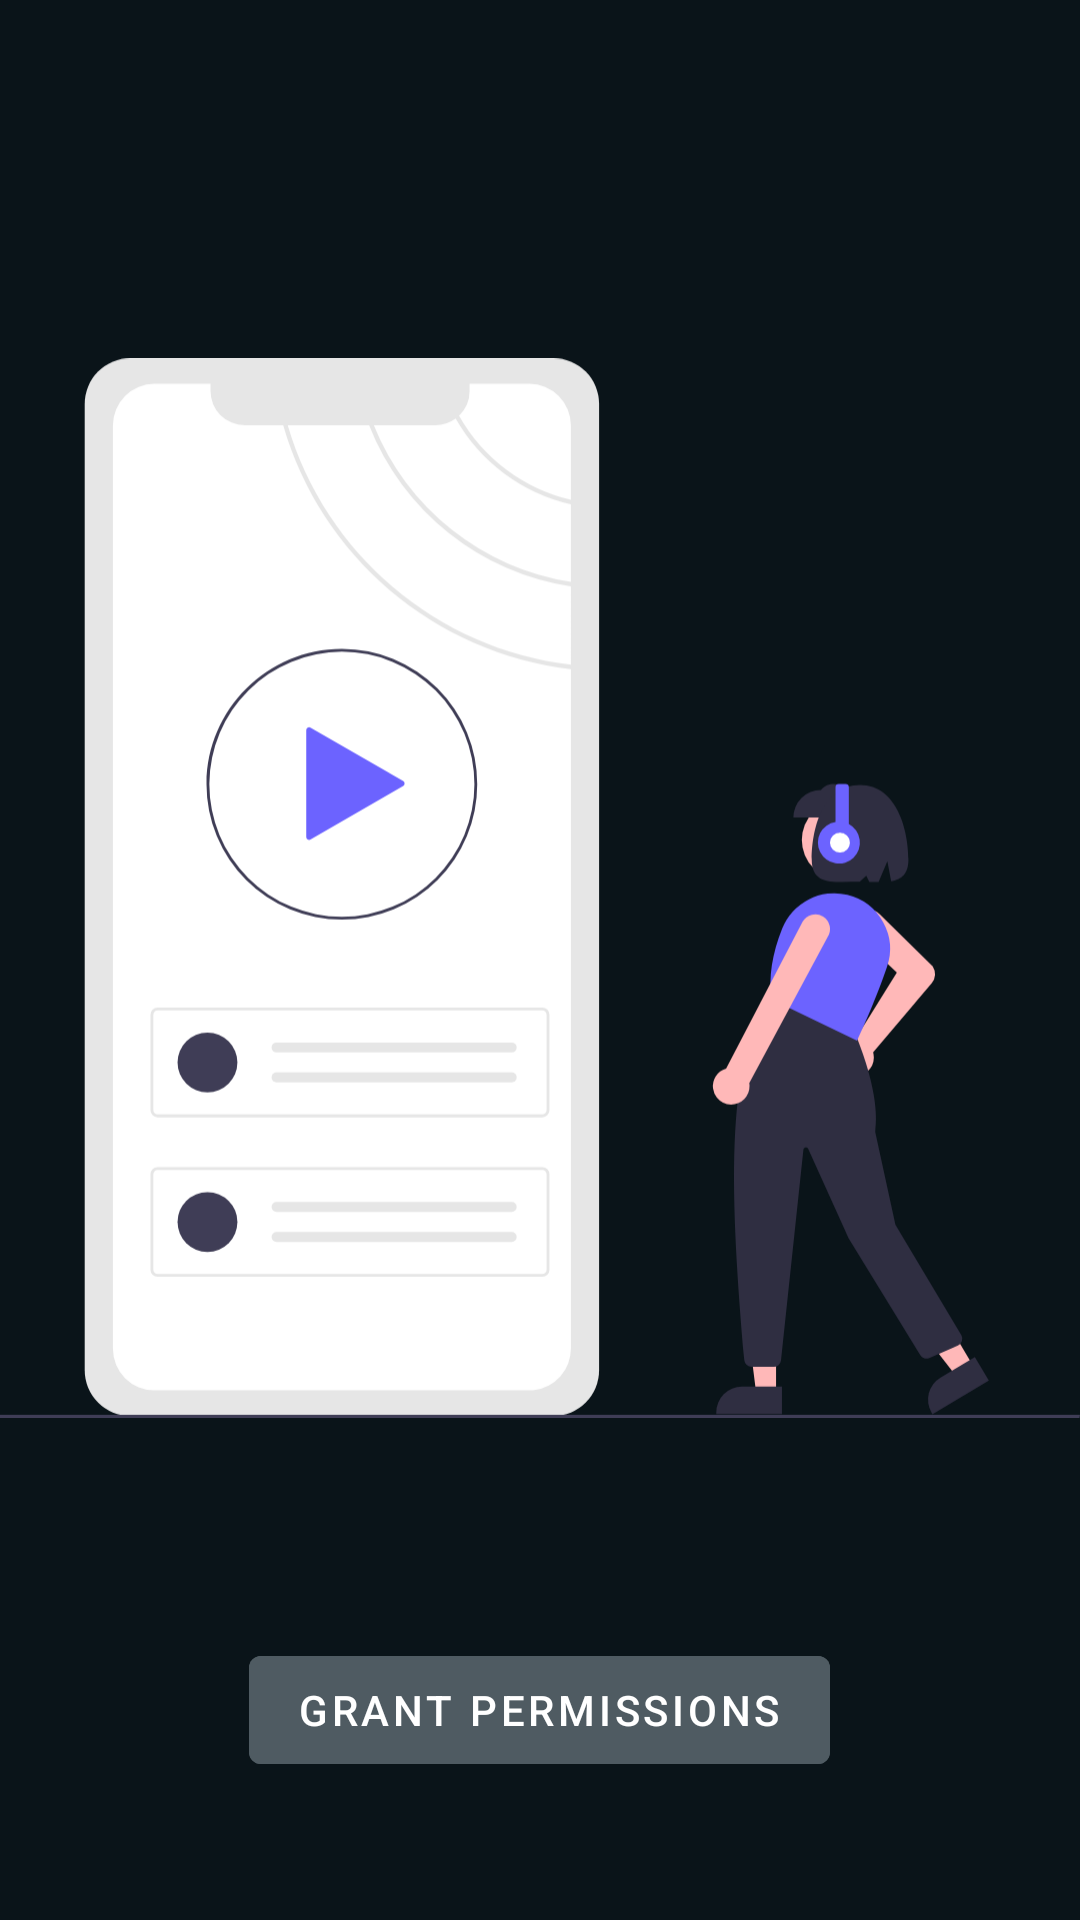

Android layout source for this screen:
<!-- AndroidManifest.xml: application theme Theme.TunePlayer -->
<!-- res/layout/fragment_tracks.xml -->
<?xml version="1.0" encoding="utf-8"?>
<layout xmlns:android="http://schemas.android.com/apk/res/android"
    xmlns:app="http://schemas.android.com/apk/res-auto"
    xmlns:tools="http://schemas.android.com/tools">

    <data>

        <import type="android.view.View" />

        <variable
            name="viewModel"
            type="com.example.tuneplayer.viewmodels.TracksViewModel" />
    </data>

    <androidx.constraintlayout.widget.ConstraintLayout
        android:layout_width="match_parent"
        android:layout_height="match_parent"
        android:background="?attr/colorPrimary"
        android:orientation="vertical"
        tools:context=".fragments.TracksFragment">

        <LinearLayout
            android:layout_width="match_parent"
            android:layout_height="match_parent"
            android:background="?attr/colorPrimary"
            android:gravity="center"
            android:orientation="vertical"
            android:visibility="@{viewModel.storagePermissionGranted?View.GONE:View.VISIBLE}"
            app:layout_constraintBottom_toBottomOf="parent"
            app:layout_constraintEnd_toEndOf="parent"
            app:layout_constraintEnd_toStartOf="parent"
            app:layout_constraintTop_toTopOf="parent">

            <ImageView
                android:layout_width="match_parent"
                android:layout_height="500dp"
                android:src="@drawable/ic_undraw_audio_player_re_cl20" />

            <com.google.android.material.button.MaterialButton
                android:id="@+id/permissionButton"
                android:layout_width="wrap_content"
                android:layout_height="wrap_content"
                android:backgroundTint="@color/primaryLightColor"
                android:clickable="true"
                android:enabled="true"
                android:focusable="true"
                android:onClick="@{()->viewModel.checkPermission()}"
                android:text="Grant Permissions"
                android:textColor="?attr/colorOnPrimary" />
        </LinearLayout>

        <androidx.recyclerview.widget.RecyclerView
            android:id="@+id/audioList"
            android:layout_width="match_parent"
            android:layout_height="match_parent"
            android:visibility="@{viewModel.storagePermissionGranted?View.VISIBLE:View.GONE}"
            app:layoutManager="androidx.recyclerview.widget.LinearLayoutManager"
            app:layout_constraintBottom_toBottomOf="parent"
            app:layout_constraintEnd_toEndOf="parent"
            app:layout_constraintStart_toStartOf="parent"
            app:layout_constraintTop_toTopOf="parent"
            tools:visibility="gone" />
    </androidx.constraintlayout.widget.ConstraintLayout>
</layout>
<!-- resources referenced by this layout -->
<resources>
  <color name="primaryLightColor">#4f5b62</color>
  <!-- drawable ic_undraw_audio_player_re_cl20: vector/xml drawable (drawable, 6612 chars, omitted) -->
  <style name="Theme.TunePlayer" parent="Theme.MaterialComponents.DayNight.DarkActionBar">
          
          <item name="colorPrimary">@color/primaryColor</item>
          <item name="colorPrimaryVariant">@color/primaryDarkColor</item>
          <item name="colorOnPrimary">@color/primaryTextColor</item>
          
          
          <item name="android:statusBarColor" tools:targetApi="l">?attr/colorPrimaryVariant</item>
          
      </style>
  <color name="primaryColor">#0a1419</color>
  <color name="primaryDarkColor">#000a12</color>
  <color name="primaryTextColor">#ffffff</color>
</resources>
